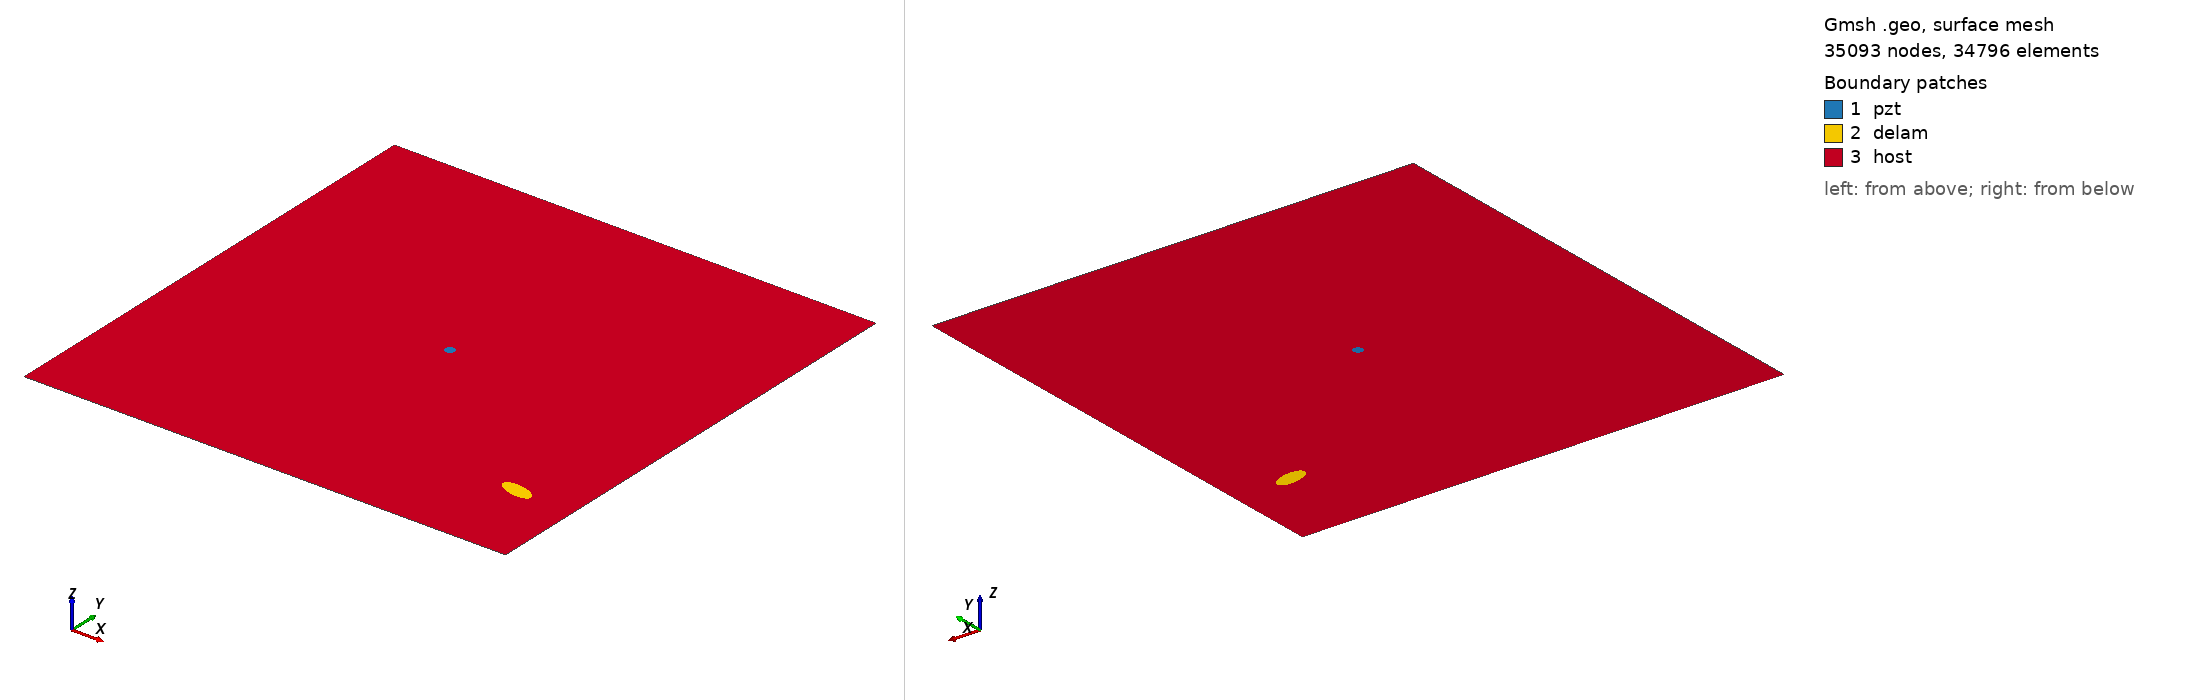

Gmsh geometry script, surface-meshed: 35093 nodes, 34796 surface elements. Boundary patches (legend numbers): 1 pzt, 2 delam, 3 host. Left view from above one corner, right view from below the opposite corner. Legend entries are the model's physical surfaces. The drawing asked Gmsh for element sizes between 1% and 20% of the model's largest extent; the script's own settings can give other sizes.

=== m1_rand_single_delam_152.geo (drawn) ===
SetFactory("OpenCASCADE");
L=0.500000; 
W=0.500000; 
a=0.017301; 
b=0.007673; 
x=0.440184; 
y=0.093331; 
alpha=0.929979 *Pi; 
r=0.005000; 
xpzt=0.250000; 
ypzt=0.250000; 
//+
Point(1) = {0, 0, 0, 1.0};
//+
Point(2) = {L, 0, 0, 1.0};
//+
Point(3) = {L, W, 0, 1.0};
//+
Point(4) = {0, W, 0, 1.0};
//+
Line(1) = {1, 2};
//+
Line(2) = {2, 3};
//+
Line(3) = {3, 4};
//+
Line(4) = {4, 1};
//+
Circle(5) = {xpzt, ypzt, -0, r, 0, 2*Pi};
//+
Ellipse(6) = {x, y, -0, a, b, 0, 2*Pi};
//+
Rotate {{0, 0, 1}, {x, y, 0}, alpha} {
  Curve{6}; 
}
//+
Curve Loop(1) = {4, 1, 2, 3};
//+
Curve Loop(2) = {6};
//+
Curve Loop(3) = {5};
//+
Curve Loop(4) = {6};
//+
Curve Loop(5) = {5};
//+
Plane Surface(1) = {5};
//+
Plane Surface(2) = {4};
//+
Plane Surface(3) = {1, 2, 3};
//+
Point(9) = {xpzt, ypzt, 0, 1.0};
//+
Point{9} In Surface {1};// mesh node at centre of pzt
//+
Physical Surface("pzt") = {1};
//+
Physical Surface("delam") = {2};
//+
Physical Surface("host") = {3};

Mesh.Algorithm = 6; // Frontal
Mesh.CharacteristicLengthFactor = 0.068000;
Mesh.CharacteristicLengthMin = 0.001000;
Mesh.CharacteristicLengthMax = 0.200000;
Mesh.RecombineAll = 1; // Apply recombination algorithm
Mesh.SubdivisionAlgorithm = 1; // 1: all quadrangles
Mesh.Smoothing = 1;
